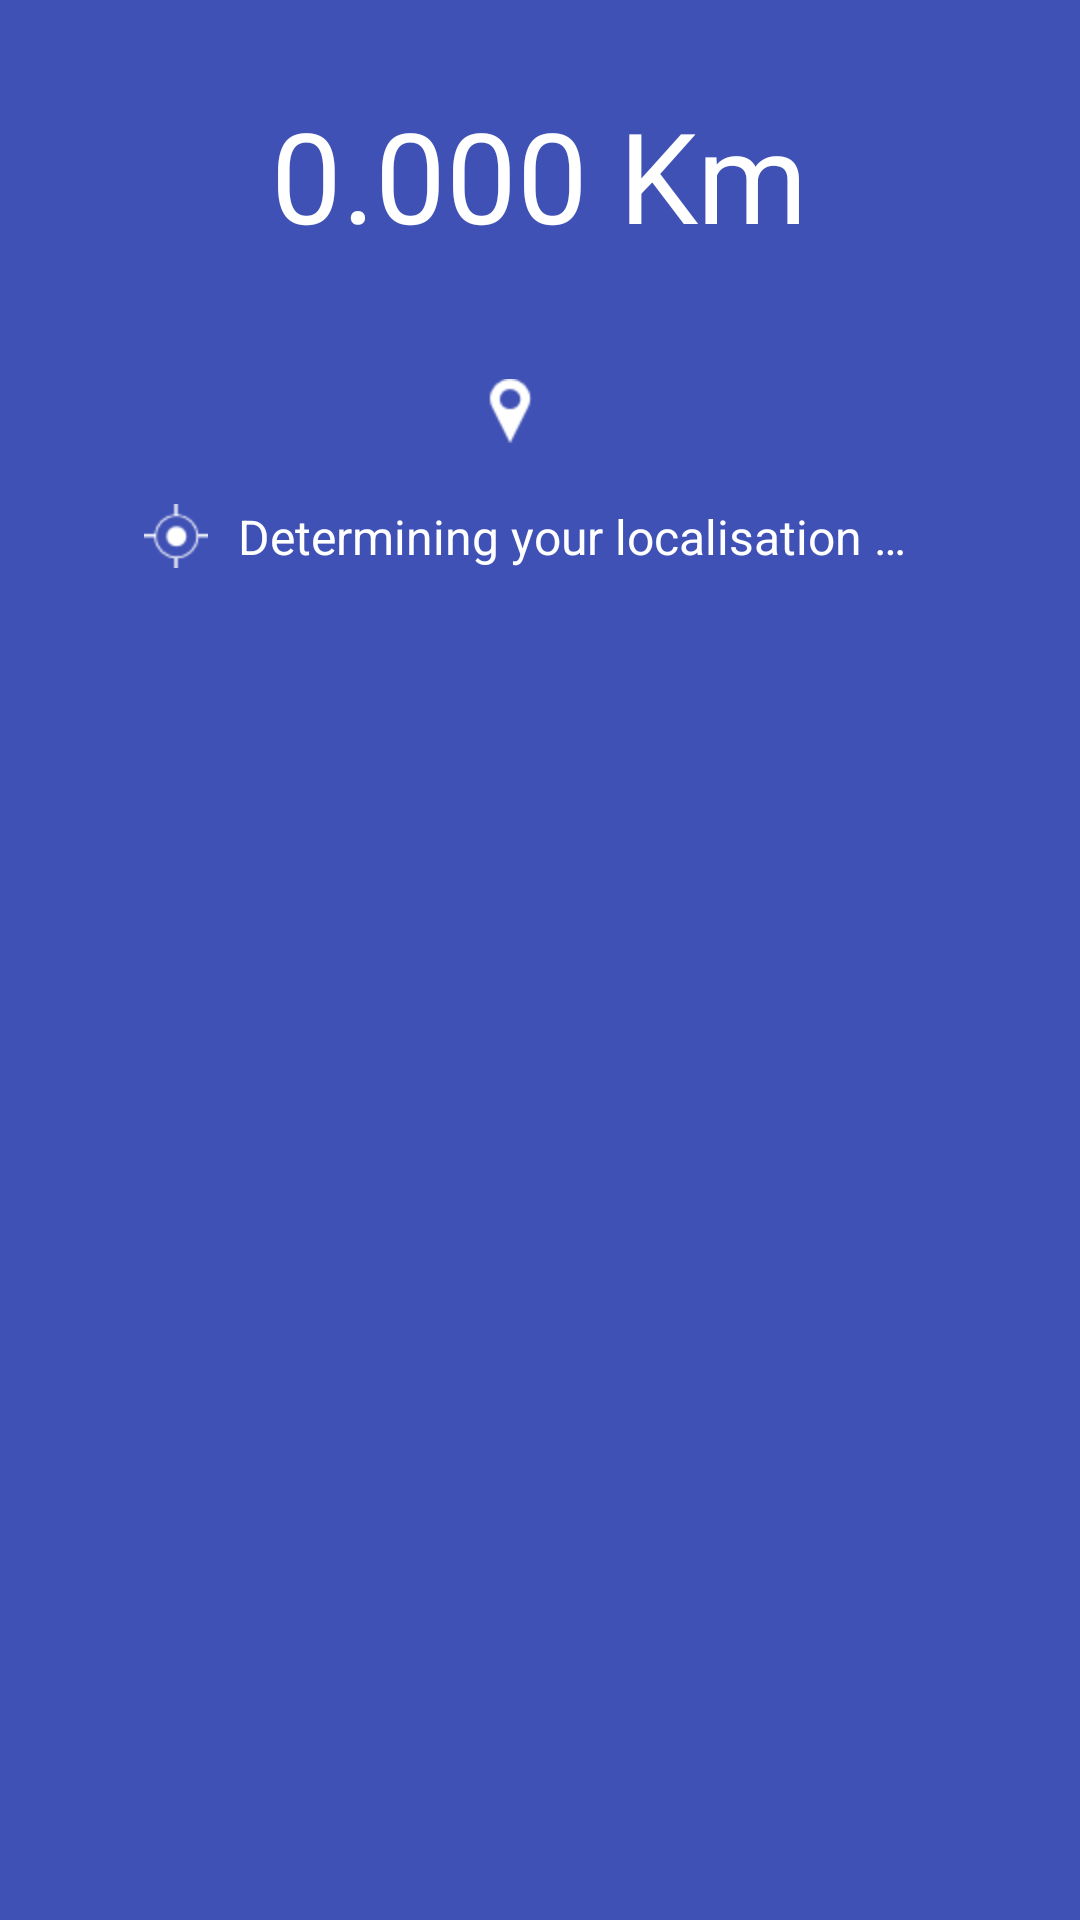

Reconstruct the res/layout file that produces this screen, plus the resources it refers to.
<!-- AndroidManifest.xml: application theme AppTheme -->
<!-- res/layout/target_infos.xml -->
<?xml version="1.0" encoding="utf-8"?>
<LinearLayout xmlns:android="http://schemas.android.com/apk/res/android"
    android:orientation="vertical" android:layout_width="match_parent"
    android:layout_height="match_parent"
    android:background="@color/primary">

    <TextView
        android:layout_width="wrap_content"
        android:layout_height="wrap_content"
        android:layout_gravity="center"
        android:layout_margin="30dp"
        android:id="@+id/distanceTextView"
        android:text="@string/compass_distance_default"
        android:textSize="42sp"
        style="@style/Base.TextAppearance.AppCompat.Large.Inverse"/>


    <LinearLayout
        android:layout_width="wrap_content"
        android:layout_height="wrap_content"
        android:layout_gravity="center"
        >

        <ImageView
            android:layout_width="wrap_content"
            android:layout_height="wrap_content"
            android:layout_gravity="center"
            android:src="@drawable/target"/>

        <TextView
            android:layout_width="wrap_content"
            android:layout_height="wrap_content"
            android:layout_gravity="center"
            android:textSize="16sp"
            android:layout_margin="10dp"
            android:textColor="@color/app_background"
            style="@style/Base.TextAppearance.AppCompat.Medium.Inverse"
            android:id="@+id/targetTextView"/>

    </LinearLayout>

    <LinearLayout
        android:layout_width="wrap_content"
        android:layout_height="wrap_content"
        android:layout_gravity="center"
        >

        <ImageView
            android:layout_width="wrap_content"
            android:layout_height="wrap_content"
            android:layout_gravity="center"
            android:src="@drawable/position"/>

        <TextView
            android:layout_width="wrap_content"
            android:layout_height="wrap_content"
            android:layout_gravity="center"
            android:text="@string/compass_search"
            android:textSize="16sp"
            android:layout_margin="10dp"
            android:textColor="@color/app_background"
            style="@style/Base.TextAppearance.AppCompat.Medium.Inverse"
            android:id="@+id/positionTextView"/>

    </LinearLayout>

</LinearLayout>
<!-- resources referenced by this layout -->
<resources>
  <color name="app_background">#FFFFFF</color>
  <color name="primary">#3F51B5</color>
  <!-- drawable position: png bitmap (drawable, 1145 bytes) -->
  <!-- drawable target: png bitmap (drawable, 890 bytes) -->
  <string name="compass_distance_default">0.000 Km</string>
  <string name="compass_search">Determining your localisation …</string>
  <style name="AppTheme" parent="Theme.AppCompat.Light.NoActionBar">
  
          <item name="colorPrimary">@color/primary</item>
          <item name="colorPrimaryDark">@color/primary_dark</item>
          <item name="colorAccent">@color/accent</item>
          <item name="android:textColorPrimary">@color/primary_text</item>
          <item name="android:textColorSecondary">@color/secondary_text</item>
          <item name="colorControlActivated">@color/accent</item>
  
          <item name="android:windowContentOverlay">@null</item>
      </style>
  <color name="primary_dark">#303F9F</color>
  <color name="accent">#E040FB</color>
  <color name="primary_text">#212121</color>
  <color name="secondary_text">#727272</color>
</resources>
